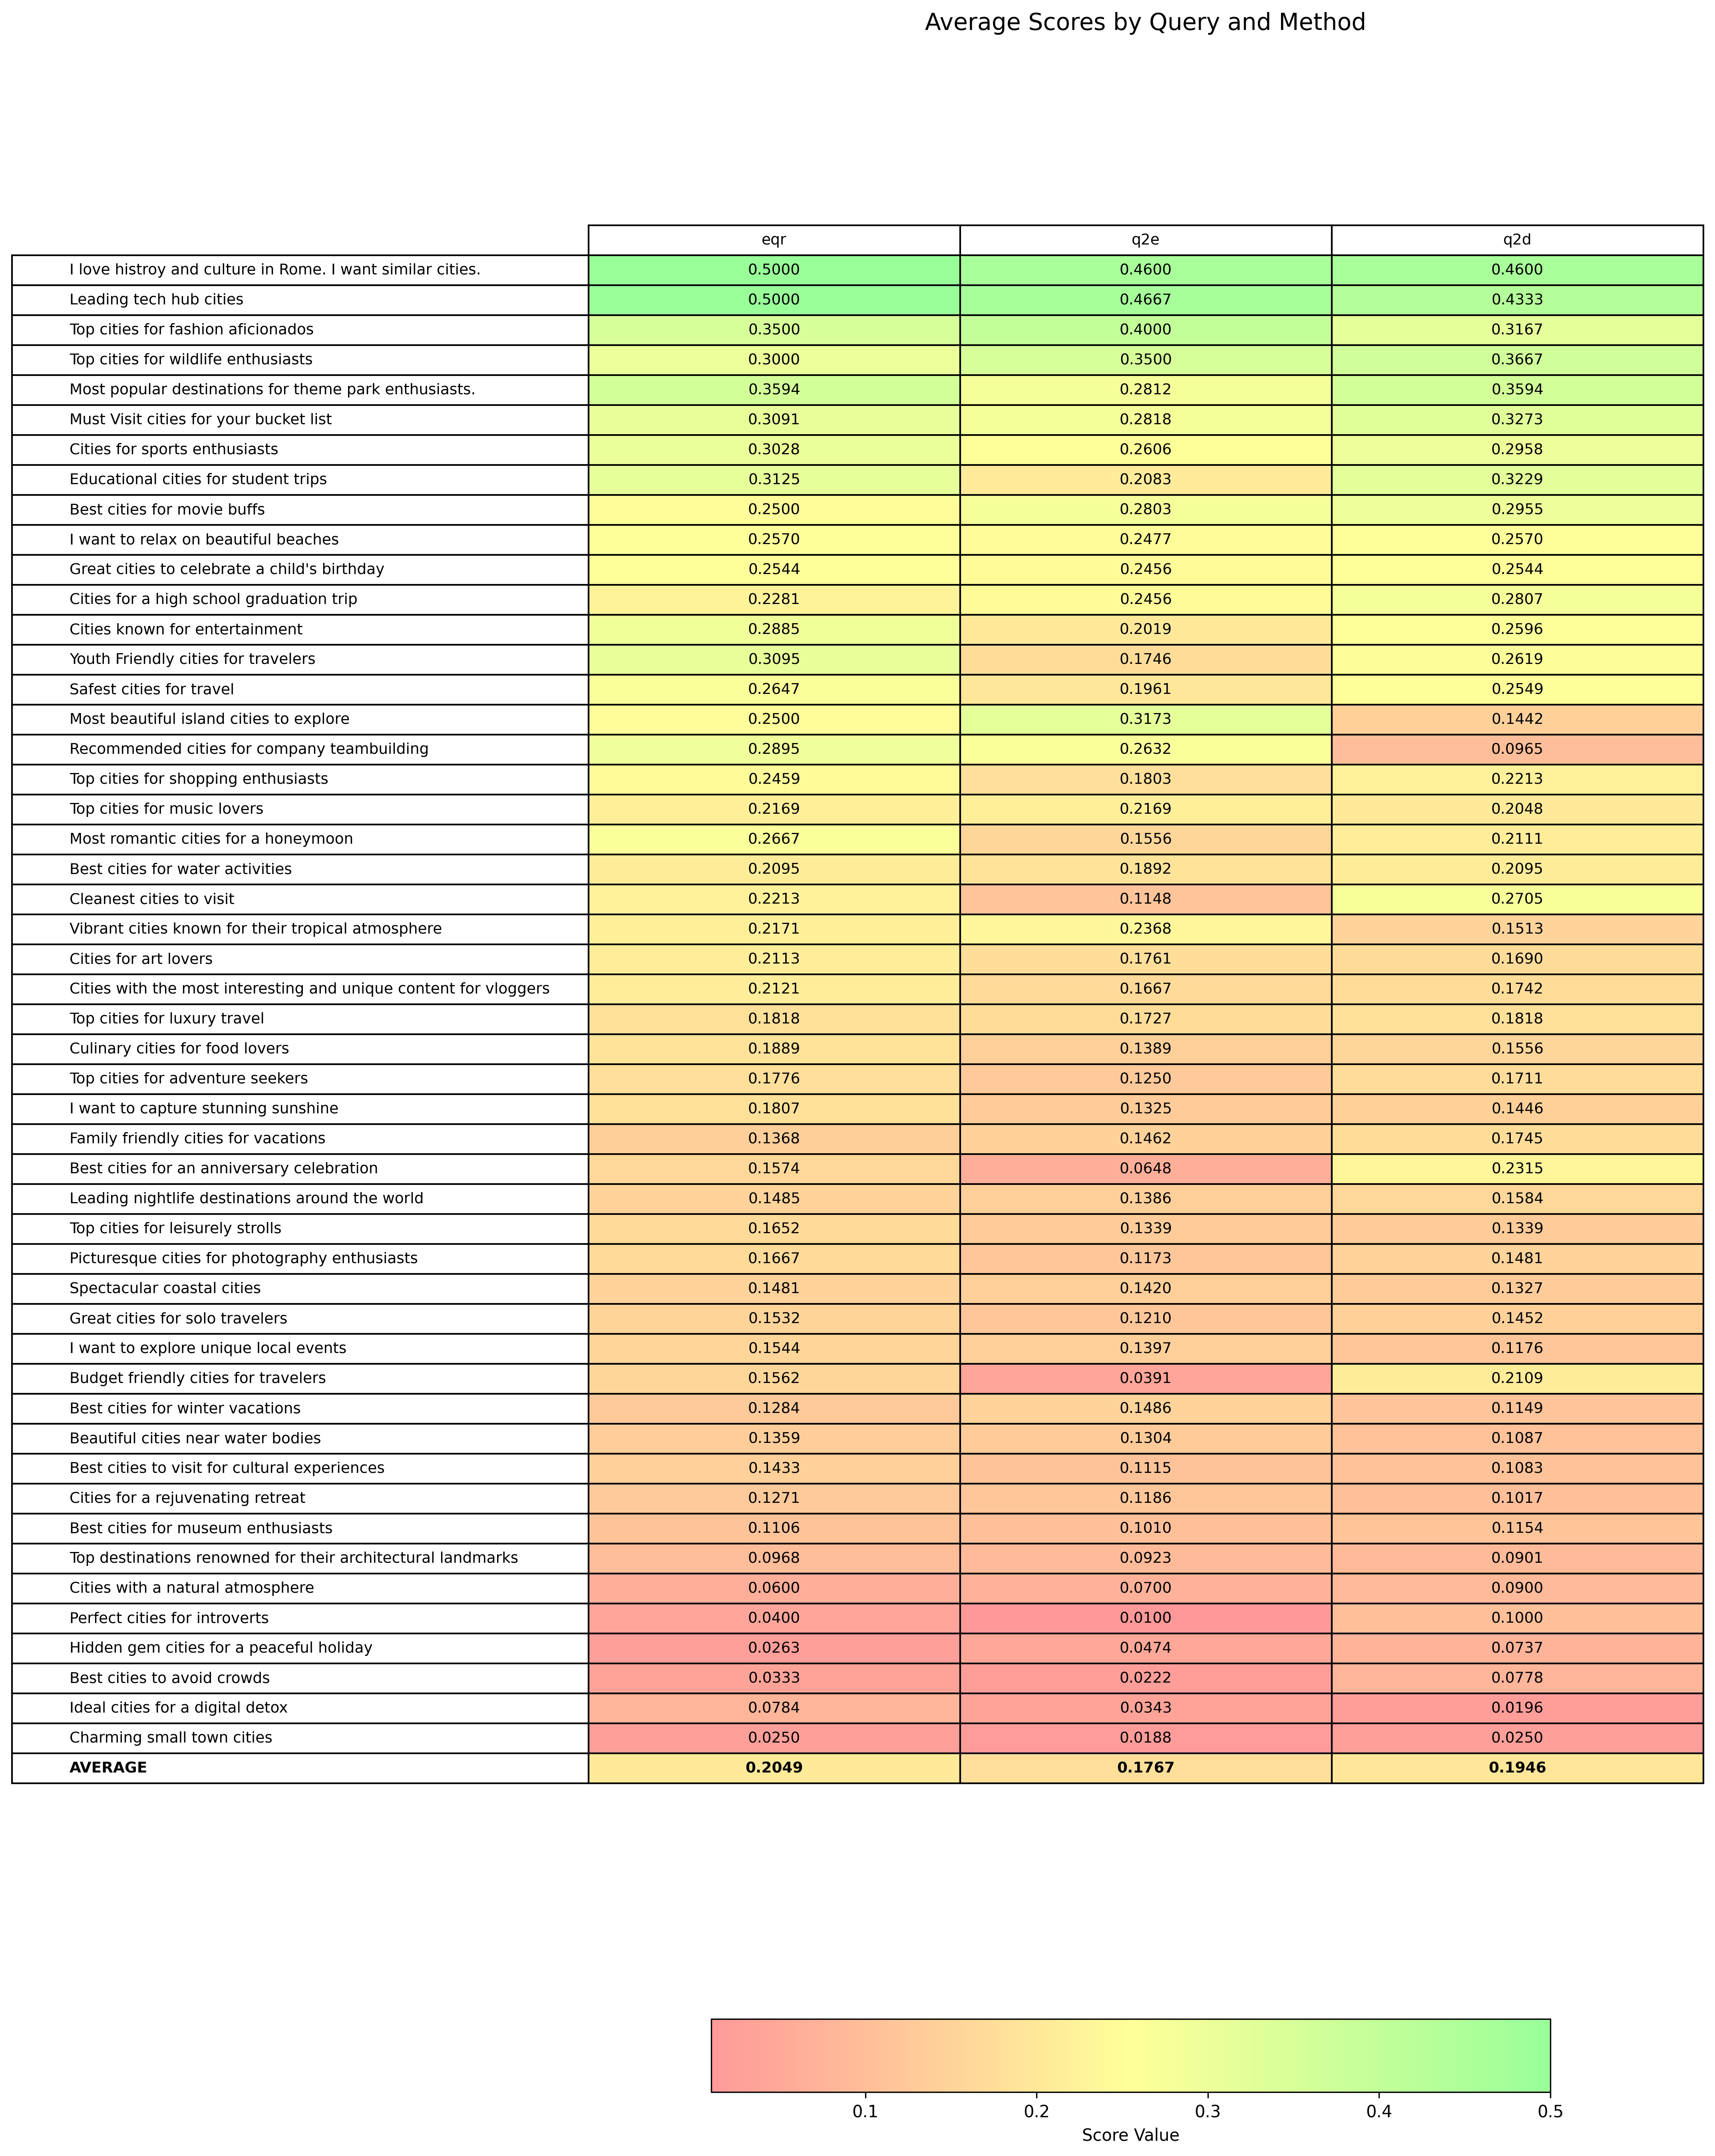

The table this chart was drawn from, first rows:
, eqr, q2e, q2d
I love histroy and culture in Rome. I wa…, 0.5, 0.46, 0.46
Leading tech hub cities, 0.5, 0.4667, 0.4333
Top cities for fashion aficionados, 0.35, 0.4, 0.3167
Top cities for wildlife enthusiasts, 0.3, 0.35, 0.3667
Most popular destinations for theme park…, 0.3594, 0.2812, 0.3594
Must Visit cities for your bucket list, 0.3091, 0.2818, 0.3273
Cities for sports enthusiasts, 0.3028, 0.2606, 0.2958
Educational cities for student trips, 0.3125, 0.2083, 0.3229
Best cities for movie buffs, 0.25, 0.2803, 0.2955
I want to relax on beautiful beaches, 0.257, 0.2477, 0.257
Great cities to celebrate a child's birt…, 0.2544, 0.2456, 0.2544
Cities for a high school graduation trip, 0.2281, 0.2456, 0.2807
Cities known for entertainment, 0.2885, 0.2019, 0.2596
Youth Friendly cities for travelers, 0.3095, 0.1746, 0.2619
Safest cities for travel, 0.2647, 0.1961, 0.2549
Most beautiful island cities to explore, 0.25, 0.3173, 0.1442
Recommended cities for company teambuild…, 0.2895, 0.2632, 0.09649
Top cities for shopping enthusiasts, 0.2459, 0.1803, 0.2213
Top cities for music lovers, 0.2169, 0.2169, 0.2048
Most romantic cities for a honeymoon, 0.2667, 0.1556, 0.2111
Best cities for water activities, 0.2095, 0.1892, 0.2095
Cleanest cities to visit, 0.2213, 0.1148, 0.2705
Vibrant cities known for their tropical …, 0.2171, 0.2368, 0.1513
Cities for art lovers, 0.2113, 0.1761, 0.169
Cities with the most interesting and uni…, 0.2121, 0.1667, 0.1742
Top cities for luxury travel, 0.1818, 0.1727, 0.1818
Culinary cities for food lovers, 0.1889, 0.1389, 0.1556
Top cities for adventure seekers, 0.1776, 0.125, 0.1711
I want to capture stunning sunshine, 0.1807, 0.1325, 0.1446
Family friendly cities for vacations, 0.1368, 0.1462, 0.1745
Best cities for an anniversary celebrati…, 0.1574, 0.06481, 0.2315
Leading nightlife destinations around th…, 0.1485, 0.1386, 0.1584
Top cities for leisurely strolls, 0.1652, 0.1339, 0.1339
Picturesque cities for photography enthu…, 0.1667, 0.1173, 0.1481
Spectacular coastal cities, 0.1481, 0.142, 0.1327
Great cities for solo travelers, 0.1532, 0.121, 0.1452
I want to explore unique local events, 0.1544, 0.1397, 0.1176
Budget friendly cities for travelers, 0.1562, 0.03906, 0.2109
Best cities for winter vacations, 0.1284, 0.1486, 0.1149
Beautiful cities near water bodies, 0.1359, 0.1304, 0.1087
Best cities to visit for cultural experi…, 0.1433, 0.1115, 0.1083
Cities for a rejuvenating retreat, 0.1271, 0.1186, 0.1017
Best cities for museum enthusiasts, 0.1106, 0.101, 0.1154
Top destinations renowned for their arch…, 0.09685, 0.09234, 0.09009
Cities with a natural atmosphere, 0.06, 0.07, 0.09
Perfect cities for introverts, 0.04, 0.01, 0.1
Hidden gem cities for a peaceful holiday, 0.02632, 0.04737, 0.07368
Best cities to avoid crowds, 0.03333, 0.02222, 0.07778
Ideal cities for a digital detox, 0.07843, 0.03431, 0.01961
Charming small town cities, 0.025, 0.01875, 0.025
AVERAGE, 0.2049, 0.1767, 0.1946
